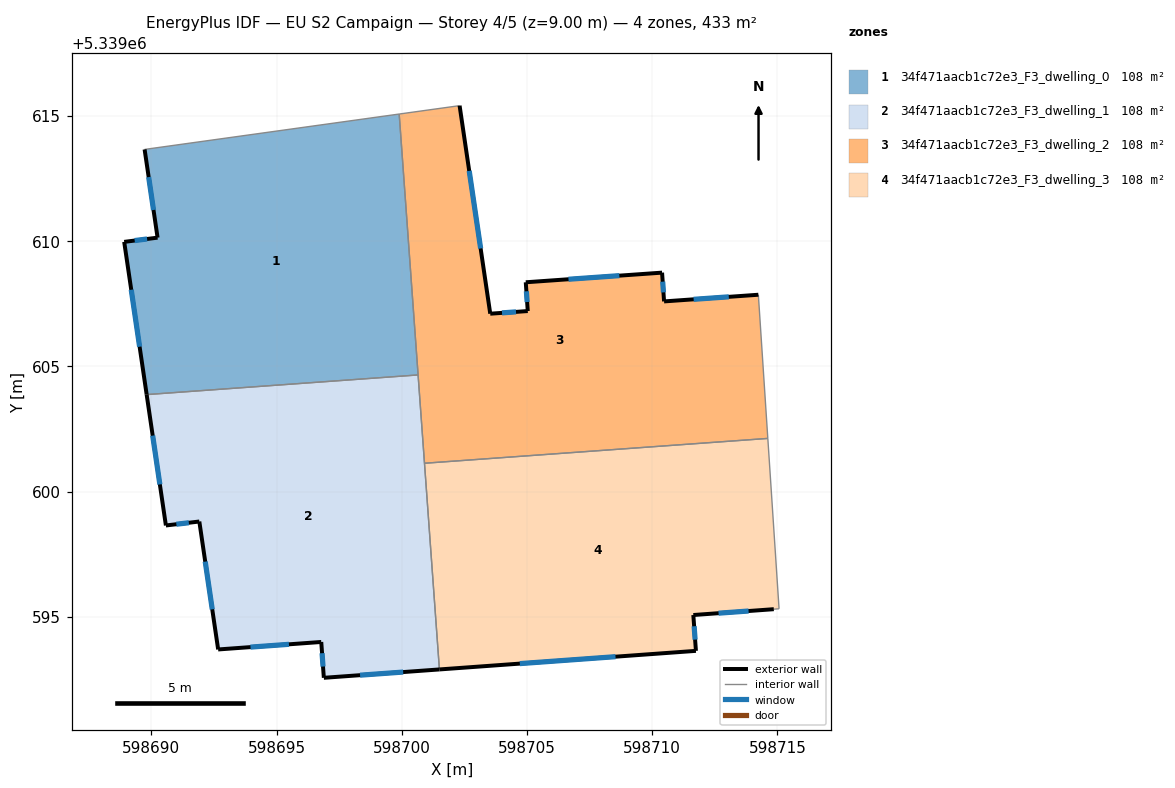
=== STOREY PLAN SPEC (per zone: floor XY polygon, exterior-wall plan segments, windows/doors) ===
zone 1: 34f471aacb1c72e3_F3_dwelling_0  (108.3 m²)
  floor: (598699.90, 5339615.08) (598700.65, 5339604.66) (598689.81, 5339603.88) (598688.91, 5339609.98) (598690.25, 5339610.14) (598689.73, 5339613.67)
  exterior wall: (598688.91, 5339609.98) – (598689.81, 5339603.88)  [6.2 m]
    window: (598689.20, 5339608.06) – (598689.53, 5339605.79)  [2.6 m²]
  exterior wall: (598690.25, 5339610.14) – (598688.91, 5339609.98)  [1.3 m]
    window: (598689.83, 5339610.09) – (598689.33, 5339610.03)  [0.6 m²]
  exterior wall: (598689.73, 5339613.67) – (598690.25, 5339610.14)  [3.6 m]
    window: (598689.89, 5339612.56) – (598690.08, 5339611.25)  [1.5 m²]
  interior walls: 3
zone 2: 34f471aacb1c72e3_F3_dwelling_1  (108.3 m²)
  floor: (598700.65, 5339604.66) (598701.50, 5339592.90) (598696.89, 5339592.57) (598696.78, 5339594.00) (598692.67, 5339593.70) (598691.91, 5339598.81) (598690.58, 5339598.65) (598689.81, 5339603.88)
  exterior wall: (598696.89, 5339592.57) – (598701.50, 5339592.90)  [4.6 m]
    window: (598698.33, 5339592.67) – (598700.05, 5339592.80)  [1.9 m²]
  exterior wall: (598696.78, 5339594.00) – (598696.89, 5339592.57)  [1.4 m]
    window: (598696.82, 5339593.55) – (598696.85, 5339593.02)  [0.6 m²]
  exterior wall: (598692.67, 5339593.70) – (598696.78, 5339594.00)  [4.1 m]
    window: (598693.96, 5339593.79) – (598695.49, 5339593.91)  [1.7 m²]
  exterior wall: (598691.91, 5339598.81) – (598692.67, 5339593.70)  [5.2 m]
    window: (598692.15, 5339597.21) – (598692.43, 5339595.30)  [2.2 m²]
  exterior wall: (598690.58, 5339598.65) – (598691.91, 5339598.81)  [1.3 m]
    window: (598691.00, 5339598.70) – (598691.50, 5339598.76)  [0.6 m²]
  exterior wall: (598689.81, 5339603.88) – (598690.58, 5339598.65)  [5.3 m]
    window: (598690.05, 5339602.24) – (598690.34, 5339600.29)  [2.2 m²]
  interior walls: 3
zone 3: 34f471aacb1c72e3_F3_dwelling_2  (108.3 m²)
  floor: (598714.24, 5339607.87) (598714.61, 5339602.13) (598700.91, 5339601.14) (598699.90, 5339615.08) (598702.31, 5339615.42) (598703.53, 5339607.11) (598705.03, 5339607.21) (598704.95, 5339608.36) (598710.39, 5339608.75) (598710.47, 5339607.60)
  exterior wall: (598710.39, 5339608.75) – (598704.95, 5339608.36)  [5.5 m]
    window: (598708.69, 5339608.63) – (598706.66, 5339608.48)  [2.3 m²]
  exterior wall: (598710.47, 5339607.60) – (598710.39, 5339608.75)  [1.2 m]
    window: (598710.45, 5339607.96) – (598710.42, 5339608.39)  [0.5 m²]
  exterior wall: (598714.24, 5339607.87) – (598710.47, 5339607.60)  [3.8 m]
    window: (598713.06, 5339607.78) – (598711.65, 5339607.68)  [1.6 m²]
  exterior wall: (598703.53, 5339607.11) – (598702.31, 5339615.42)  [8.4 m]
    window: (598703.15, 5339609.71) – (598702.69, 5339612.81)  [3.5 m²]
  exterior wall: (598705.03, 5339607.21) – (598703.53, 5339607.11)  [1.5 m]
    window: (598704.56, 5339607.18) – (598704.00, 5339607.14)  [0.6 m²]
  exterior wall: (598704.95, 5339608.36) – (598705.03, 5339607.21)  [1.2 m]
    window: (598704.97, 5339608.00) – (598705.00, 5339607.57)  [0.5 m²]
  interior walls: 5
zone 4: 34f471aacb1c72e3_F3_dwelling_3  (108.3 m²)
  floor: (598714.61, 5339602.13) (598715.06, 5339595.33) (598714.85, 5339595.31) (598711.64, 5339595.08) (598711.74, 5339593.64) (598701.50, 5339592.90) (598700.91, 5339601.14)
  exterior wall: (598711.74, 5339593.64) – (598711.64, 5339595.08)  [1.4 m]
    window: (598711.71, 5339594.09) – (598711.67, 5339594.63)  [0.6 m²]
  exterior wall: (598701.50, 5339592.90) – (598711.74, 5339593.64)  [10.3 m]
    window: (598704.71, 5339593.14) – (598708.53, 5339593.41)  [4.3 m²]
  exterior wall: (598711.64, 5339595.08) – (598714.85, 5339595.31)  [3.2 m]
    window: (598712.65, 5339595.15) – (598713.85, 5339595.24)  [1.3 m²]
  interior walls: 4

=== DERIVED (storey summary) ===
Building: EU S2 Campaign
Storey: 4 of 5  (floor level z = 9.00 m)
Storey gross floor area: 433.3 m²
Zones on this storey: 4
  - 34f471aacb1c72e3_F3_dwelling_0: floor 108.3 m²; exterior wall 11.1 m (33.2 m²); 3 window(s) 4.6 m²; WWR 13.9%
  - 34f471aacb1c72e3_F3_dwelling_1: floor 108.3 m²; exterior wall 22.0 m (65.9 m²); 6 window(s) 9.2 m²; WWR 13.9%
  - 34f471aacb1c72e3_F3_dwelling_2: floor 108.3 m²; exterior wall 21.4 m (64.3 m²); 6 window(s) 8.9 m²; WWR 13.9%
  - 34f471aacb1c72e3_F3_dwelling_3: floor 108.3 m²; exterior wall 14.9 m (44.8 m²); 3 window(s) 6.2 m²; WWR 13.9%
Zone adjacency (shared interzone walls):
  - 34f471aacb1c72e3_F3_dwelling_0 ↔ 34f471aacb1c72e3_F3_dwelling_1
  - 34f471aacb1c72e3_F3_dwelling_0 ↔ 34f471aacb1c72e3_F3_dwelling_2
  - 34f471aacb1c72e3_F3_dwelling_1 ↔ 34f471aacb1c72e3_F3_dwelling_2
  - 34f471aacb1c72e3_F3_dwelling_1 ↔ 34f471aacb1c72e3_F3_dwelling_3
  - 34f471aacb1c72e3_F3_dwelling_2 ↔ 34f471aacb1c72e3_F3_dwelling_3